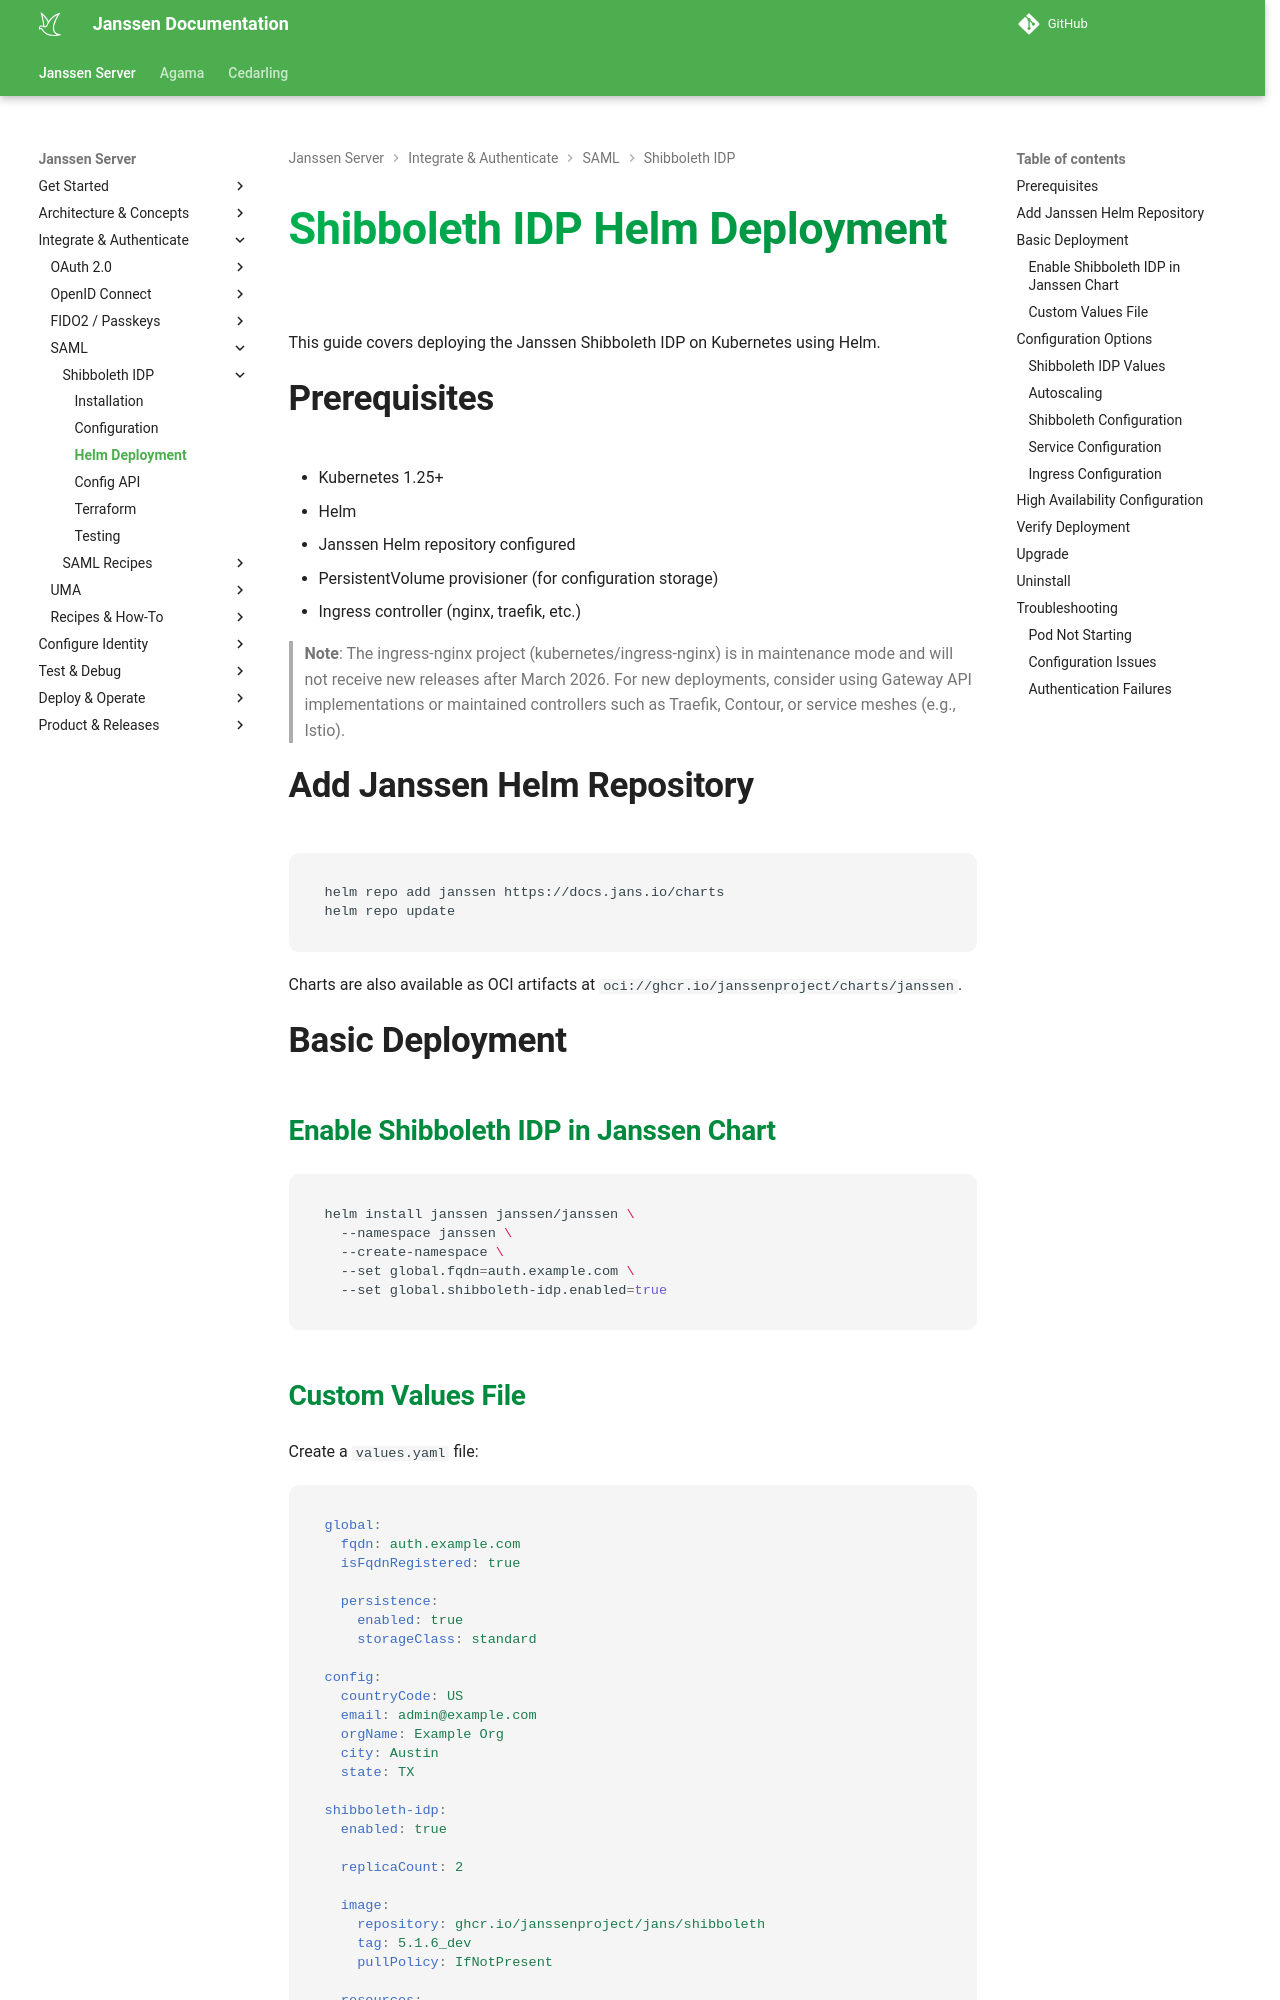

repository: JanssenProject/jans · page: nightly/janssen-server/shibboleth-idp/helm-deployment/index.html · generator: mkdocs

---
tags:
  - administration
  - shibboleth
  - kubernetes
  - helm
---

# Shibboleth IDP Helm Deployment

This guide covers deploying the Janssen Shibboleth IDP on Kubernetes using Helm.

## Prerequisites

- Kubernetes 1.25+
- Helm
- Janssen Helm repository configured
- PersistentVolume provisioner (for configuration storage)
- Ingress controller (nginx, traefik, etc.)

> **Note**: The ingress-nginx project (kubernetes/ingress-nginx) is in maintenance mode and will not receive new releases after March 2026. For new deployments, consider using Gateway API implementations or maintained controllers such as Traefik, Contour, or service meshes (e.g., Istio).

## Add Janssen Helm Repository

```bash
helm repo add janssen https://docs.jans.io/charts
helm repo update
```

Charts are also available as OCI artifacts at
`oci://ghcr.io/janssenproject/charts/janssen`.

## Basic Deployment

### Enable Shibboleth IDP in Janssen Chart

```bash
helm install janssen janssen/janssen \
  --namespace janssen \
  --create-namespace \
  --set global.fqdn=auth.example.com \
  --set global.shibboleth-idp.enabled=true
```
